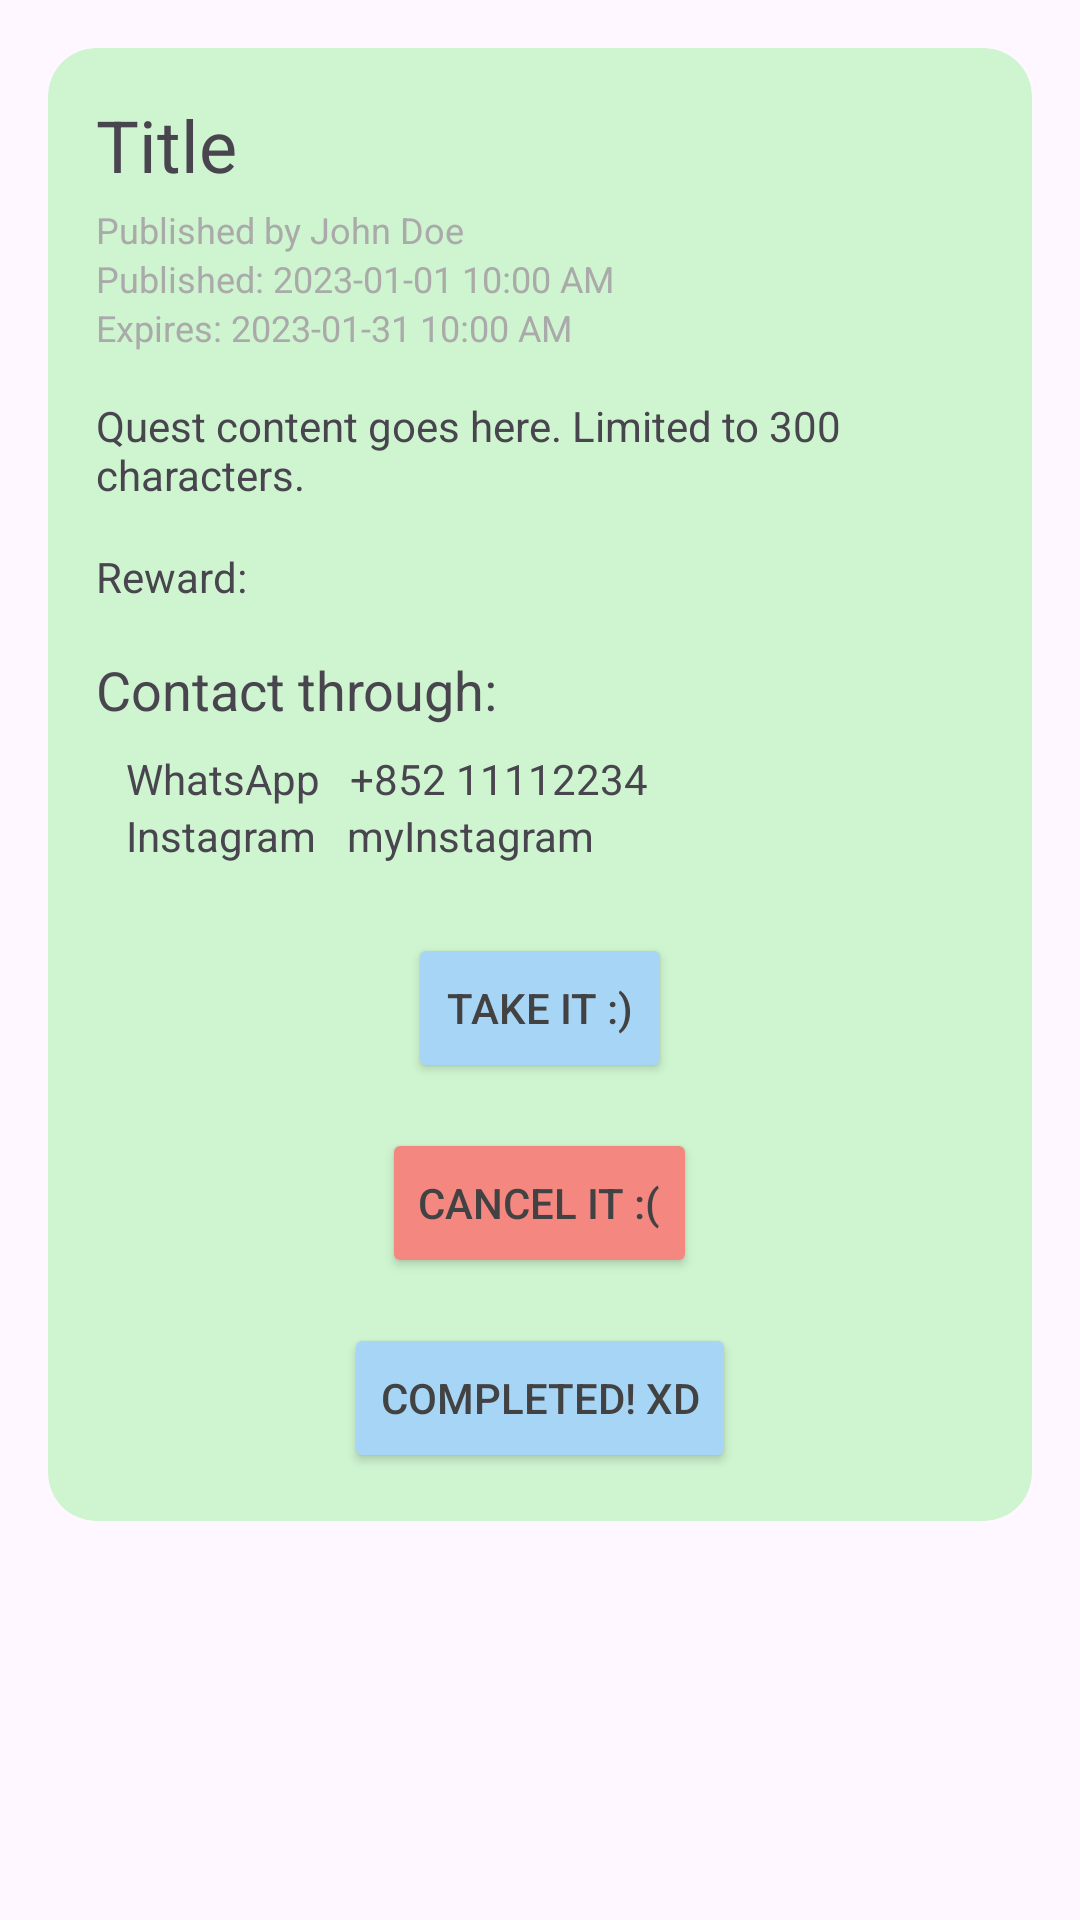

Here is an Android app screen rendered from its layout file. Give the layout XML and the strings, colors and styles it references.
<!-- AndroidManifest.xml: application theme Theme.UniQuestBoard -->
<!-- res/layout/quest_detail.xml -->
<?xml version="1.0" encoding="utf-8"?>
<layout>
    <data>
        <variable
            name="binding"
            type="com.mobileapplication.uniquestboard.ui.questDetail.QuestDetailBinding" />
    </data>
    <LinearLayout xmlns:android="http://schemas.android.com/apk/res/android"
        android:layout_width="match_parent"
        android:layout_height="match_parent"
        xmlns:app="http://schemas.android.com/apk/res-auto"
        android:orientation="vertical">

        
        <androidx.cardview.widget.CardView
            android:id="@+id/questDetailCard"
            android:layout_width="match_parent"
            android:layout_height="wrap_content"
            android:layout_margin="16dp"
            app:cardCornerRadius="16dp"
            app:cardBackgroundColor="@color/on_going_green">

            
            <LinearLayout
                android:layout_width="match_parent"
                android:layout_height="wrap_content"
                android:orientation="vertical"
                android:padding="16dp">

                
                <TextView
                    android:id="@+id/tvTitle"
                    android:layout_width="match_parent"
                    android:layout_height="wrap_content"
                    android:text="Title"
                    android:textSize="24sp"
                    android:maxLines="2"
                    android:ellipsize="end"/>

                
                <TextView
                    android:id="@+id/tvPublisher"
                    android:layout_width="match_parent"
                    android:layout_height="wrap_content"
                    android:text="Published by John Doe"
                    android:textSize="12sp"
                    android:textColor="@android:color/darker_gray"
                    android:layout_marginTop="4dp"/>

                


                <TextView
                    android:id="@+id/tvPublishTime"
                    android:layout_width="match_parent"
                    android:layout_height="wrap_content"
                    android:text="Published: 2023-01-01 10:00 AM"
                    android:textSize="12sp"
                    android:textColor="@android:color/darker_gray"/>

                <TextView
                    android:id="@+id/tvExpireTime"
                    android:layout_width="match_parent"
                    android:layout_height="wrap_content"
                    android:text="Expires: 2023-01-31 10:00 AM"
                    android:textSize="12sp"
                    android:textColor="@android:color/darker_gray"/>


                
                <TextView
                    android:id="@+id/tvContent"
                    android:layout_width="match_parent"
                    android:layout_height="wrap_content"
                    android:text="Quest content goes here. Limited to 300 characters."
                    android:maxLines="5"
                    android:ellipsize="end"
                    android:layout_marginTop="15dp"/>
                <TextView
                    android:id="@+id/tvReward"
                    android:layout_width="match_parent"
                    android:layout_height="wrap_content"
                    android:text="Reward:"
                    android:maxLines="5"
                    android:ellipsize="end"
                    android:layout_marginTop="15dp"/>



                
                <LinearLayout
                    android:id="@+id/contactInformationContainer"
                    android:layout_width="match_parent"
                    android:layout_height="wrap_content"
                    android:orientation="vertical"
                    android:layout_marginTop="8dp"
                    android:layout_marginBottom="8dp">
                    <TextView
                        android:layout_width="wrap_content"
                        android:layout_height="match_parent"
                        android:text = "Contact through:"
                        android:textSize="18dp"
                        android:layout_marginTop="8dp"
                        android:layout_marginBottom="8dp">
                    </TextView>
                    <LinearLayout
                        android:id = "@+id/whatsappContectInformation"
                        android:layout_width="match_parent"
                        android:layout_height="wrap_content"
                        android:orientation="horizontal"
                        android:layout_marginLeft="10dp">

                        <TextView
                            android:id="@+id/whatsappText"
                            android:layout_width="wrap_content"
                            android:layout_height="wrap_content"
                            android:text="WhatsApp" />

                        <TextView
                            android:layout_width="match_parent"
                            android:layout_height="wrap_content"
                            android:id="@+id/whatsappNum"
                            android:layout_marginLeft="10dp"
                            android:text = "+852 11112234"
                            />
                    </LinearLayout>
                    <LinearLayout
                        android:id="@+id/instagramContectInformation"
                        android:layout_width="match_parent"
                        android:layout_height="wrap_content"
                        android:orientation="horizontal"
                        android:layout_marginLeft="10dp">

                        <TextView
                            android:id="@+id/instagramText"
                            android:layout_width="wrap_content"
                            android:layout_height="wrap_content"
                            android:text="Instagram" />

                        <TextView
                            android:id="@+id/InstagramUserName"
                            android:layout_width="match_parent"
                            android:layout_height="wrap_content"
                            android:layout_marginLeft="10dp"
                            android:text = "myInstagram"
                            />
                    </LinearLayout>
                </LinearLayout>


                   
                <Button
                    android:id="@+id/takeButton"
                    android:layout_width="wrap_content"
                    android:layout_height="50dp"
                    android:layout_gravity="center"
                    android:layout_marginTop="15dp"
                    android:backgroundTint="@color/completed_blue"
                    android:text = "Take it :)"
                    android:textColor="@color/cardview_dark_background">
                </Button>

                <Button
                    android:id="@+id/cancelButton"
                    android:layout_width="wrap_content"
                    android:layout_height="50dp"
                    android:layout_gravity="center"
                    android:layout_marginTop="15dp"
                    android:backgroundTint="@color/failed_red"
                    android:text = "Cancel it :("
                    android:textColor="@color/cardview_dark_background">

                </Button>
                <Button
                    android:id="@+id/completeButton"
                    android:layout_width="wrap_content"
                    android:layout_height="50dp"
                    android:layout_gravity="center"
                    android:layout_marginTop="15dp"
                    android:backgroundTint="@color/completed_blue"
                    android:text = "Completed! XD"
                    android:textColor="@color/cardview_dark_background">
                </Button>
    
    
    
    
    
    
    
            </LinearLayout>
        </androidx.cardview.widget.CardView>
    </LinearLayout>
</layout>
<!-- resources referenced by this layout -->
<resources>
  <color name="completed_blue">#A7D5F5</color>
  <color name="failed_red">#F48881</color>
  <color name="on_going_green">#CFF5D0</color>
  <style name="Theme.UniQuestBoard" parent="Theme.MaterialComponents.DayNight.DarkActionBar">
          
          <item name="colorPrimary">@color/purple_500</item>
          <item name="colorPrimaryVariant">@color/purple_700</item>
          <item name="colorOnPrimary">@color/white</item>
          
          <item name="colorSecondary">@color/teal_200</item>
          <item name="colorSecondaryVariant">@color/teal_700</item>
          <item name="colorOnSecondary">@color/black</item>
          
          <item name="android:statusBarColor">?attr/colorPrimaryVariant</item>
          
      </style>
  <color name="purple_500">#FF6200EE</color>
  <color name="purple_700">#FF3700B3</color>
  <color name="white">#FFFFFFFF</color>
  <color name="teal_200">#FF03DAC5</color>
  <color name="teal_700">#FF018786</color>
  <color name="black">#FF000000</color>
</resources>
